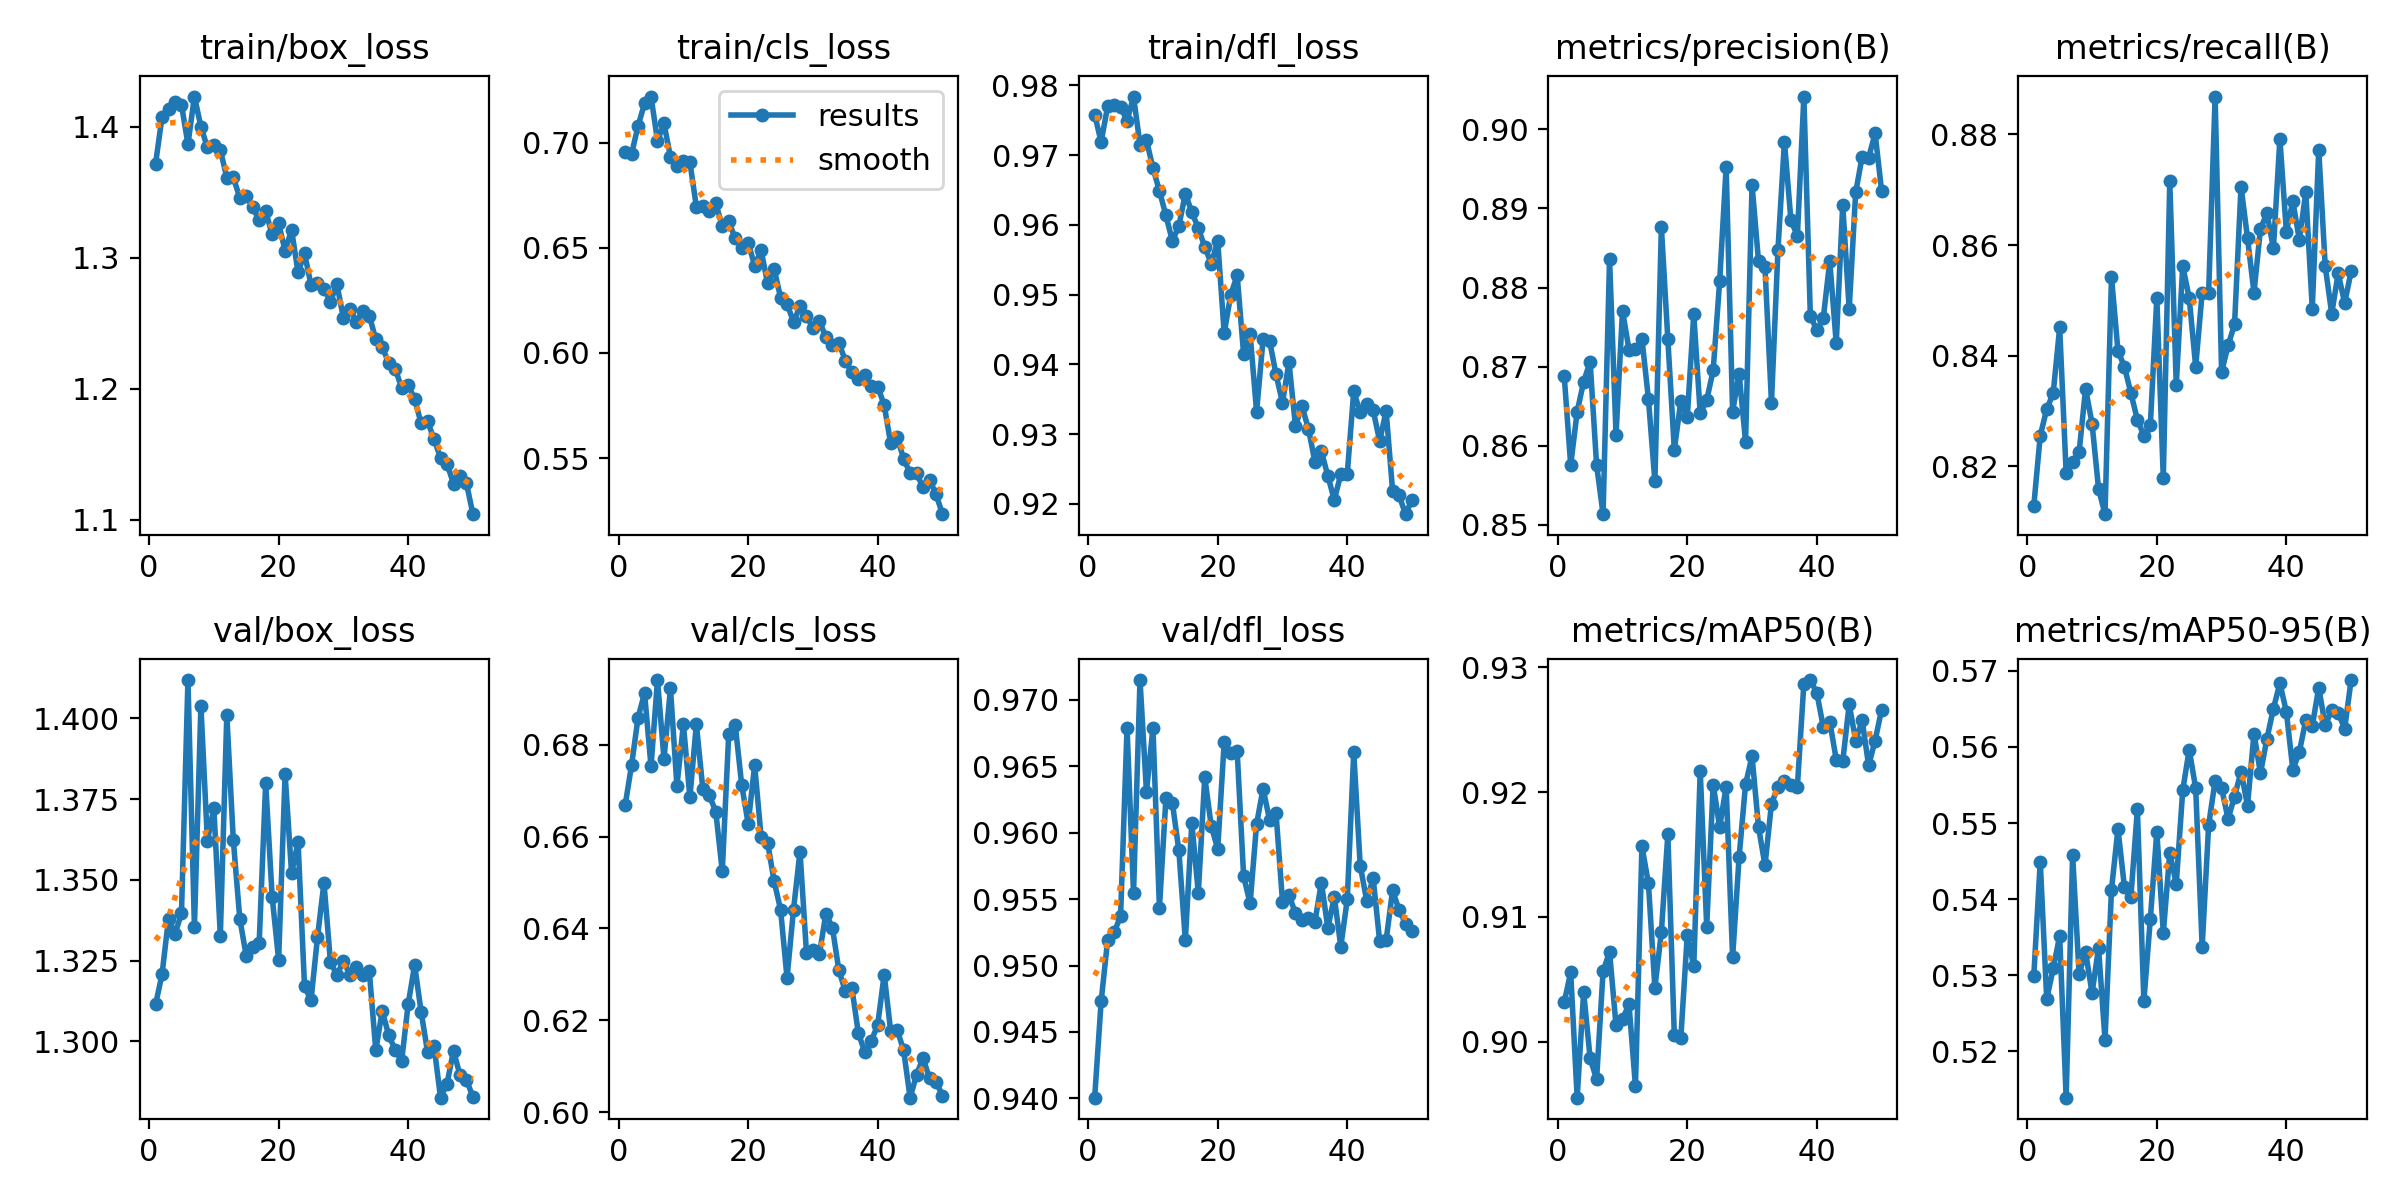

Source data for this figure (header and first rows):
epoch, time, train/box_loss, train/cls_loss, train/dfl_loss, metrics/precision(B), metrics/recall(B), metrics/mAP50(B), metrics/mAP50-95(B), val/box_loss, val/cls_loss, val/dfl_loss, lr/pg0, lr/pg1, lr/pg2
1, 6.948, 1.372, 0.6957, 0.9758, 0.8688, 0.8128, 0.9032, 0.5299, 1.311, 0.6668, 0.9401, 0.000659, 0.000659, 0.000659
2, 58.98, 1.407, 0.6946, 0.9719, 0.8575, 0.8255, 0.9055, 0.5449, 1.321, 0.6756, 0.9473, 0.001299, 0.001299, 0.001299
3, 109.7, 1.414, 0.7079, 0.977, 0.8643, 0.8303, 0.8955, 0.5269, 1.338, 0.6859, 0.9519, 0.001913, 0.001913, 0.001913
4, 133.6, 1.419, 0.7185, 0.9772, 0.8681, 0.8332, 0.904, 0.5309, 1.333, 0.6912, 0.9525, 0.001881, 0.001881, 0.001881
5, 139.3, 1.417, 0.7218, 0.9769, 0.8706, 0.8451, 0.8987, 0.5352, 1.34, 0.6753, 0.9537, 0.001842, 0.001842, 0.001842
6, 145.1, 1.387, 0.7008, 0.9749, 0.8575, 0.8188, 0.897, 0.5139, 1.412, 0.6941, 0.9679, 0.001802, 0.001802, 0.001802
7, 151.3, 1.423, 0.709, 0.9784, 0.8513, 0.8207, 0.9056, 0.5458, 1.335, 0.6769, 0.9555, 0.001762, 0.001762, 0.001762
8, 157.7, 1.4, 0.6932, 0.9715, 0.8836, 0.8225, 0.9072, 0.5302, 1.404, 0.6922, 0.9715, 0.001723, 0.001723, 0.001723
9, 163.8, 1.384, 0.6889, 0.9721, 0.8614, 0.834, 0.9013, 0.5331, 1.362, 0.671, 0.9631, 0.001683, 0.001683, 0.001683
10, 169.5, 1.386, 0.6913, 0.9682, 0.8771, 0.8277, 0.9018, 0.5277, 1.372, 0.6844, 0.9679, 0.001644, 0.001644, 0.001644
11, 176, 1.382, 0.6907, 0.9648, 0.8721, 0.8159, 0.903, 0.5336, 1.333, 0.6686, 0.9543, 0.001604, 0.001604, 0.001604
12, 183.2, 1.361, 0.6694, 0.9614, 0.8722, 0.8113, 0.8964, 0.5215, 1.401, 0.6845, 0.9626, 0.001564, 0.001564, 0.001564
13, 190.7, 1.361, 0.6699, 0.9577, 0.8735, 0.8542, 0.9157, 0.5413, 1.362, 0.6704, 0.9622, 0.001525, 0.001525, 0.001525
14, 196.4, 1.346, 0.6673, 0.9598, 0.8659, 0.8408, 0.9127, 0.5492, 1.338, 0.669, 0.9587, 0.001485, 0.001485, 0.001485
15, 202.3, 1.347, 0.6712, 0.9645, 0.8555, 0.838, 0.9043, 0.5416, 1.326, 0.6654, 0.9519, 0.001446, 0.001446, 0.001446
16, 209.4, 1.339, 0.6602, 0.9618, 0.8876, 0.8332, 0.9088, 0.5403, 1.329, 0.6524, 0.9607, 0.001406, 0.001406, 0.001406
17, 218.3, 1.329, 0.6625, 0.9595, 0.8734, 0.8284, 0.9166, 0.5518, 1.331, 0.6824, 0.9555, 0.001366, 0.001366, 0.001366
18, 228.1, 1.335, 0.6544, 0.9568, 0.8595, 0.8255, 0.9005, 0.5266, 1.38, 0.6843, 0.9642, 0.001327, 0.001327, 0.001327
19, 238.2, 1.318, 0.6499, 0.9545, 0.8656, 0.8274, 0.9003, 0.5375, 1.345, 0.6713, 0.9605, 0.001287, 0.001287, 0.001287
20, 248.1, 1.326, 0.6524, 0.9577, 0.8636, 0.8504, 0.9085, 0.5488, 1.325, 0.6628, 0.9588, 0.001248, 0.001248, 0.001248
21, 255.3, 1.305, 0.6415, 0.9445, 0.8766, 0.8178, 0.906, 0.5356, 1.383, 0.6756, 0.9668, 0.001208, 0.001208, 0.001208
22, 261.1, 1.321, 0.6488, 0.9499, 0.8641, 0.8715, 0.9217, 0.5461, 1.352, 0.6599, 0.966, 0.001168, 0.001168, 0.001168
23, 266.9, 1.289, 0.633, 0.9528, 0.8658, 0.8347, 0.9092, 0.542, 1.362, 0.6587, 0.9662, 0.001129, 0.001129, 0.001129
24, 272.6, 1.303, 0.6401, 0.9414, 0.8695, 0.8562, 0.9206, 0.5543, 1.317, 0.6503, 0.9567, 0.001089, 0.001089, 0.001089
25, 278.6, 1.279, 0.6263, 0.9444, 0.8808, 0.8504, 0.9172, 0.5596, 1.313, 0.6441, 0.9547, 0.00105, 0.00105, 0.00105
26, 284.4, 1.281, 0.6235, 0.9332, 0.8952, 0.838, 0.9204, 0.5546, 1.332, 0.6292, 0.9607, 0.00101, 0.00101, 0.00101
27, 290.2, 1.276, 0.6146, 0.9436, 0.8643, 0.8514, 0.9068, 0.5338, 1.349, 0.6441, 0.9633, 0.0009704, 0.0009704, 0.0009704
28, 296.1, 1.266, 0.6222, 0.9434, 0.8691, 0.8514, 0.9148, 0.5497, 1.325, 0.6567, 0.961, 0.0009308, 0.0009308, 0.0009308
29, 301.9, 1.28, 0.6175, 0.9385, 0.8605, 0.8869, 0.9206, 0.5555, 1.321, 0.6347, 0.9615, 0.0008912, 0.0008912, 0.0008912
30, 307.7, 1.254, 0.6119, 0.9345, 0.893, 0.837, 0.9229, 0.5546, 1.325, 0.6352, 0.9548, 0.0008516, 0.0008516, 0.0008516
31, 313.6, 1.261, 0.6153, 0.9403, 0.8833, 0.8418, 0.9172, 0.5506, 1.321, 0.6344, 0.9553, 0.000812, 0.000812, 0.000812
32, 319.4, 1.251, 0.6074, 0.9312, 0.8825, 0.8456, 0.9141, 0.5535, 1.323, 0.6432, 0.9539, 0.0007724, 0.0007724, 0.0007724
33, 325.2, 1.259, 0.6039, 0.934, 0.8654, 0.8706, 0.9191, 0.5568, 1.321, 0.6402, 0.9534, 0.0007328, 0.0007328, 0.0007328
34, 331.1, 1.256, 0.6048, 0.9308, 0.8848, 0.8613, 0.9204, 0.5523, 1.322, 0.6309, 0.9536, 0.0006932, 0.0006932, 0.0006932
35, 336.9, 1.238, 0.5963, 0.9261, 0.8985, 0.8514, 0.9209, 0.5617, 1.297, 0.6263, 0.9533, 0.0006536, 0.0006536, 0.0006536
36, 342.9, 1.232, 0.5907, 0.9275, 0.8885, 0.8629, 0.9206, 0.5565, 1.309, 0.6271, 0.9562, 0.000614, 0.000614, 0.000614
37, 348.7, 1.219, 0.5875, 0.924, 0.8865, 0.8658, 0.9204, 0.5611, 1.302, 0.6173, 0.9528, 0.0005744, 0.0005744, 0.0005744
38, 354.6, 1.215, 0.5894, 0.9205, 0.9042, 0.8594, 0.9287, 0.565, 1.297, 0.6131, 0.9552, 0.0005348, 0.0005348, 0.0005348
39, 360.5, 1.2, 0.5843, 0.9243, 0.8764, 0.8792, 0.929, 0.5684, 1.294, 0.6154, 0.9514, 0.0004952, 0.0004952, 0.0004952
40, 366.6, 1.203, 0.5839, 0.9243, 0.8746, 0.8624, 0.928, 0.5646, 1.312, 0.6191, 0.955, 0.0004556, 0.0004556, 0.0004556
41, 373.4, 1.192, 0.5753, 0.9361, 0.8761, 0.8679, 0.9252, 0.557, 1.324, 0.63, 0.966, 0.000416, 0.000416, 0.000416
42, 379.3, 1.174, 0.557, 0.9331, 0.8833, 0.861, 0.9256, 0.5593, 1.309, 0.6176, 0.9575, 0.0003764, 0.0003764, 0.0003764
43, 385.2, 1.175, 0.5598, 0.9342, 0.8729, 0.8695, 0.9226, 0.5635, 1.297, 0.6179, 0.9549, 0.0003368, 0.0003368, 0.0003368
44, 391, 1.161, 0.5498, 0.9334, 0.8905, 0.8485, 0.9225, 0.5628, 1.298, 0.6135, 0.9566, 0.0002972, 0.0002972, 0.0002972
45, 396.8, 1.147, 0.5429, 0.929, 0.8773, 0.8772, 0.927, 0.5678, 1.283, 0.6032, 0.9518, 0.0002576, 0.0002576, 0.0002576
46, 402.7, 1.143, 0.5427, 0.9333, 0.892, 0.8562, 0.9241, 0.5628, 1.287, 0.6081, 0.9519, 0.000218, 0.000218, 0.000218
47, 408.7, 1.127, 0.5361, 0.9218, 0.8966, 0.8476, 0.9257, 0.5649, 1.297, 0.6118, 0.9557, 0.0001784, 0.0001784, 0.0001784
48, 414.5, 1.134, 0.5398, 0.9212, 0.8964, 0.8549, 0.9221, 0.5645, 1.29, 0.6074, 0.9542, 0.0001388, 0.0001388, 0.0001388
49, 420.3, 1.128, 0.5329, 0.9185, 0.8995, 0.8495, 0.9241, 0.5624, 1.288, 0.6066, 0.9532, 9.92e-05, 9.92e-05, 9.92e-05
50, 426.2, 1.104, 0.5234, 0.9206, 0.8922, 0.8552, 0.9266, 0.5688, 1.283, 0.6036, 0.9526, 5.96e-05, 5.96e-05, 5.96e-05
